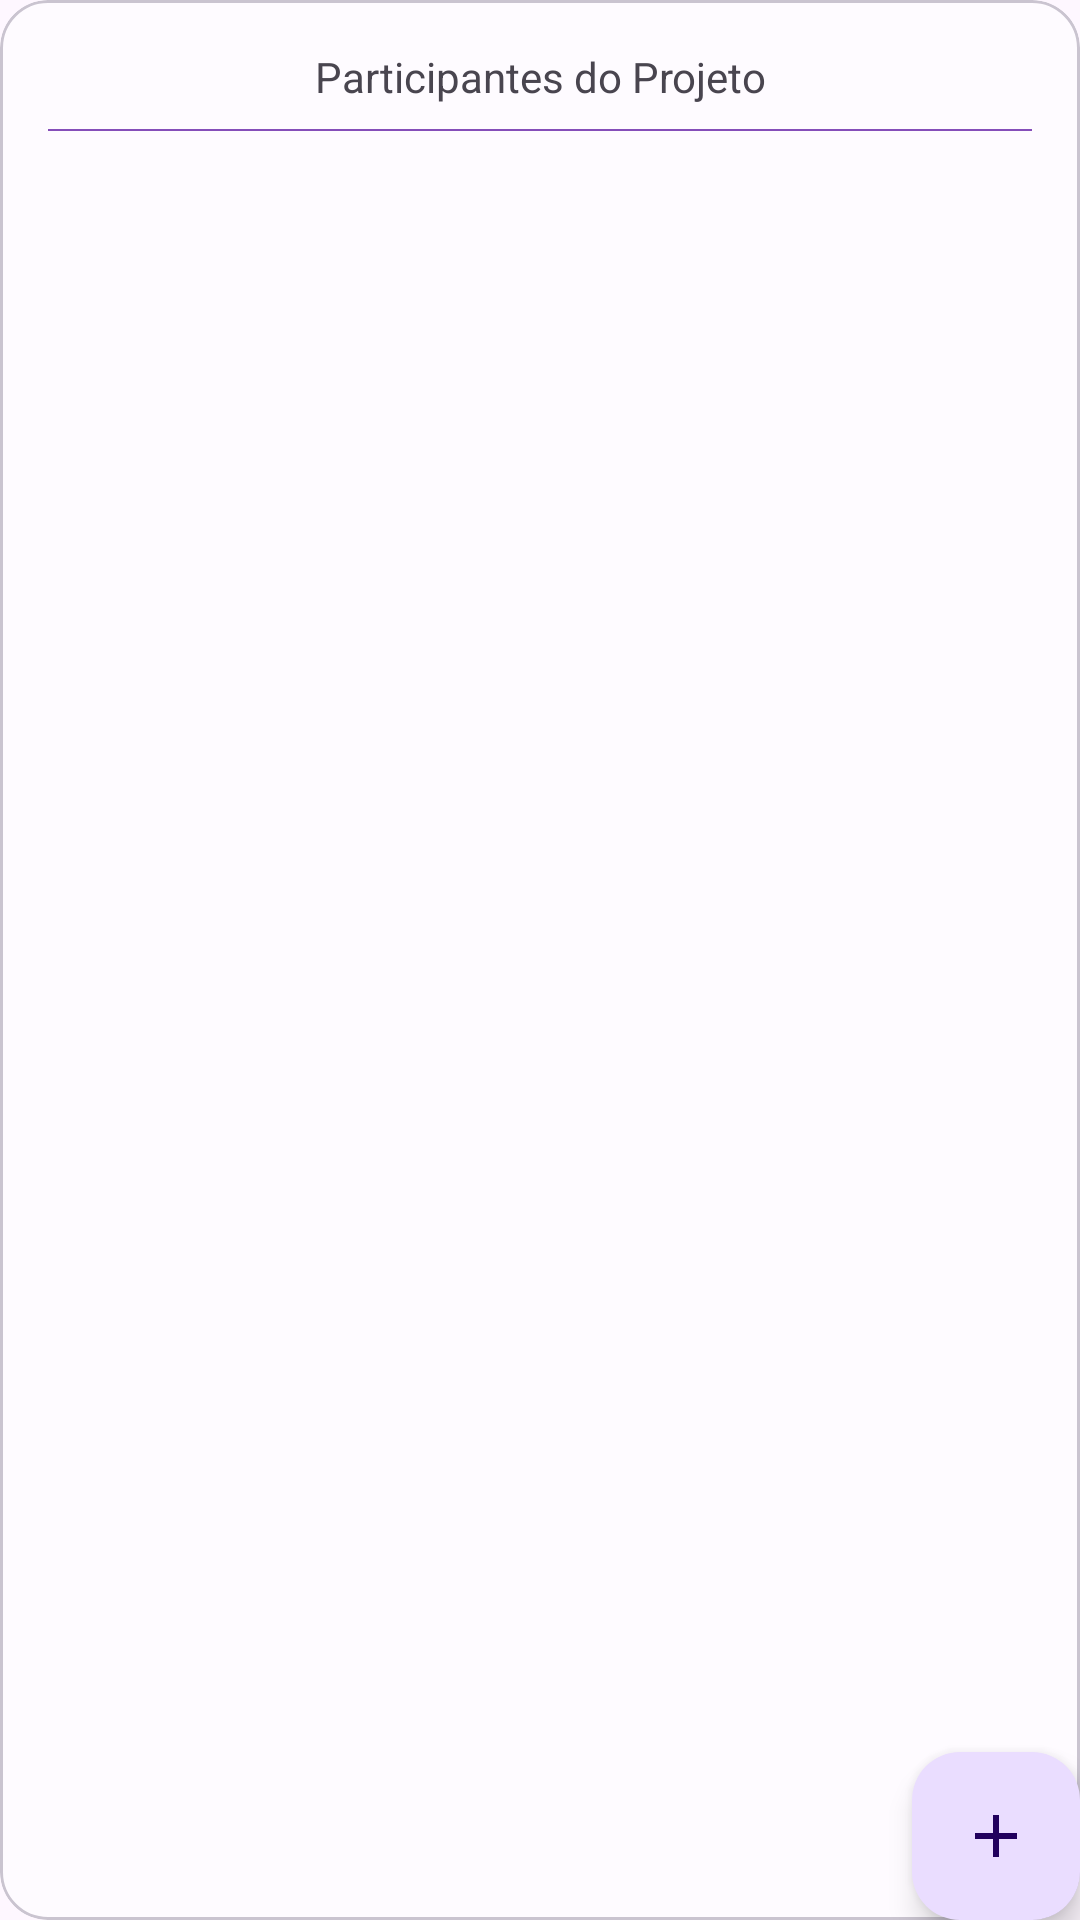

Android layout source for this screen:
<!-- AndroidManifest.xml: application theme Theme.TeamWorkTask -->
<!-- res/layout/fragment_equipe.xml -->
<?xml version="1.0" encoding="utf-8"?>
<androidx.constraintlayout.widget.ConstraintLayout xmlns:android="http://schemas.android.com/apk/res/android"
    xmlns:app="http://schemas.android.com/apk/res-auto"
    xmlns:tools="http://schemas.android.com/tools"
    android:layout_width="match_parent"
    android:layout_height="match_parent">

    <com.google.android.material.card.MaterialCardView
        android:id="@+id/projeto_card"
        android:layout_width="match_parent"
        android:layout_height="match_parent"
        android:elevation="10dp"
        android:backgroundTint="@color/white_oppacite_70"
        app:cardCornerRadius="16dp"
        app:layout_constraintTop_toTopOf="parent"
        app:layout_constraintStart_toStartOf="parent"
        app:layout_constraintBottom_toBottomOf="parent"
        app:layout_constraintEnd_toEndOf="parent">

        <androidx.constraintlayout.widget.ConstraintLayout
            android:layout_width="match_parent"
            android:layout_height="match_parent"
            android:padding="@dimen/margem_padrao">

            <TextView
                android:id="@+id/equipe_lista_titulo_tv"
                android:layout_width="wrap_content"
                android:layout_height="wrap_content"
                style="@style/genericSubTittle"
                android:text="@string/equipe_lista_participantes_title"
                app:layout_constraintTop_toTopOf="parent"
                app:layout_constraintStart_toStartOf="parent"
                app:layout_constraintEnd_toEndOf="parent"/>


            <com.google.android.material.divider.MaterialDivider
                android:id="@+id/equipe_participante_separador"
                android:layout_width="0dp"
                android:layout_height="wrap_content"
                android:layout_marginTop="@dimen/margem_pequena"
                app:dividerThickness="0.5dp"
                app:dividerColor="@color/secondary_color"
                app:layout_constraintTop_toBottomOf="@id/equipe_lista_titulo_tv"
                app:layout_constraintStart_toStartOf="parent"
                app:layout_constraintEnd_toEndOf="parent"
                />

            <androidx.core.widget.NestedScrollView
                android:layout_width="match_parent"
                android:layout_height="0dp"
                android:layout_marginBottom="@dimen/margem_padrao"
                app:layout_constraintBottom_toBottomOf="parent"
                app:layout_constraintEnd_toEndOf="parent"
                app:layout_constraintHorizontal_bias="1.0"
                app:layout_constraintStart_toStartOf="parent"
                app:layout_constraintTop_toBottomOf="@id/equipe_participante_separador"
                app:layout_constraintVertical_bias="1.0">

                <androidx.recyclerview.widget.RecyclerView
                    android:id="@+id/equipe_participante_rv"
                    android:layout_width="match_parent"
                    android:layout_height="wrap_content"
                    app:layoutManager="androidx.recyclerview.widget.LinearLayoutManager"
                    tools:listitem="@layout/layout_equipe_adapter" />

            </androidx.core.widget.NestedScrollView>

        </androidx.constraintlayout.widget.ConstraintLayout>
    </com.google.android.material.card.MaterialCardView>


    <com.google.android.material.floatingactionbutton.FloatingActionButton
        android:id="@+id/equipe_main_fab"
        android:layout_width="wrap_content"
        android:layout_height="wrap_content"
        android:clickable="true"
        style="@style/floatButtonMain"
        app:layout_constraintBottom_toBottomOf="parent"
        app:layout_constraintEnd_toEndOf="parent"
        app:srcCompat="@drawable/ic_add" />

    <com.google.android.material.floatingactionbutton.ExtendedFloatingActionButton
        android:id="@+id/equipe_email_fab"
        android:layout_width="wrap_content"
        android:layout_height="wrap_content"
        android:clickable="true"
        android:visibility="gone"
        android:text="@string/equipe_fab_enviar_email"
        style="@style/floatButtonSubMenu"
        app:icon="@drawable/ic_email"
        app:layout_constraintBottom_toTopOf="@id/equipe_main_fab"
        app:layout_constraintEnd_toEndOf="parent"
        tools:visibility="visible"
        />

    <com.google.android.material.floatingactionbutton.ExtendedFloatingActionButton
        android:id="@+id/equipe_compartilhar_fab"
        android:layout_width="wrap_content"
        android:layout_height="wrap_content"
        android:clickable="true"
        android:visibility="gone"
        android:text="@string/equipe_fab_compartilhar"
        style="@style/floatButtonSubMenu"
        app:icon="@drawable/ic_share"
        app:layout_constraintBottom_toTopOf="@id/equipe_email_fab"
        app:layout_constraintEnd_toEndOf="parent"
        tools:visibility="visible"
        />

</androidx.constraintlayout.widget.ConstraintLayout>
<!-- res/layout/layout_equipe_adapter.xml (included above) -->
<?xml version="1.0" encoding="utf-8"?>
<androidx.constraintlayout.widget.ConstraintLayout xmlns:android="http://schemas.android.com/apk/res/android"
    xmlns:app="http://schemas.android.com/apk/res-auto"
    xmlns:tools="http://schemas.android.com/tools"
    android:layout_width="match_parent"
    android:layout_height="wrap_content"
    android:paddingTop="@dimen/margem_pequena">

    <ImageView
        android:id="@+id/equipe_participante_iv"
        android:layout_width="24dp"
        android:layout_height="24dp"
        android:src="@drawable/ic_user"
        app:layout_constraintStart_toStartOf="parent"
        app:layout_constraintTop_toTopOf="parent"
        app:tint="@color/secondary_color_dark" />

    <TextView
        android:id="@+id/equipe_participante_tv"
        style="@style/textViewLayoutDefault"
        android:layout_width="wrap_content"
        android:layout_height="wrap_content"
        android:layout_marginStart="@dimen/margem_pequena"
        android:lineBreakStyle="normal"
        app:layout_constraintStart_toEndOf="@id/equipe_participante_iv"
        app:layout_constraintBottom_toBottomOf="@id/equipe_participante_iv"
        app:layout_constraintTop_toTopOf="@id/equipe_participante_iv"
        tools:text="Teste nome Projeto" />

    <ImageView
        android:id="@+id/equipe_participante_delete_tv"
        android:layout_width="wrap_content"
        android:layout_height="wrap_content"
        android:src="@drawable/ic_delete"
        app:layout_constraintEnd_toEndOf="parent"
        app:layout_constraintBottom_toBottomOf="@id/equipe_participante_iv"
        app:layout_constraintTop_toTopOf="@id/equipe_participante_iv"
        app:tint="@color/secondary_color_dark"
        />

    <View
        android:layout_width="0dp"
        android:layout_height="1dp"
        android:background="@color/secondary_color"
        android:layout_marginTop="@dimen/margem_pequena"
        app:layout_constraintStart_toStartOf="@id/equipe_participante_iv"
        app:layout_constraintTop_toBottomOf="@id/equipe_participante_iv"/>
</androidx.constraintlayout.widget.ConstraintLayout>
<!-- resources referenced by this layout -->
<resources>
  <color name="secondary_color">#854eb9</color>
  <color name="secondary_color_dark">#6828a7</color>
  <color name="white_oppacite_70">#88FFFFFF</color>
  <dimen name="margem_padrao">16dp</dimen>
  <dimen name="margem_pequena">8dp</dimen>
  <!-- drawable ic_add (drawable) -->
  <vector android:height="24dp" android:tint="@color/primary_color_dark"
      android:viewportHeight="24" android:viewportWidth="24"
      android:width="24dp" xmlns:android="http://schemas.android.com/apk/res/android">
      <path android:fillColor="@android:color/white" android:pathData="M19,13h-6v6h-2v-6H5v-2h6V5h2v6h6v2z"/>
  </vector>
  <!-- drawable ic_delete (drawable) -->
  <vector android:height="24dp" android:tint="#7FB34E"
      android:viewportHeight="24" android:viewportWidth="24"
      android:width="24dp" xmlns:android="http://schemas.android.com/apk/res/android">
      <path android:fillColor="@android:color/white" android:pathData="M6,19c0,1.1 0.9,2 2,2h8c1.1,0 2,-0.9 2,-2V7H6v12zM19,4h-3.5l-1,-1h-5l-1,1H5v2h14V4z"/>
  </vector>
  <!-- drawable ic_email (drawable) -->
  <vector android:height="24dp" android:tint="#7FB34E"
      android:viewportHeight="24" android:viewportWidth="24"
      android:width="24dp" xmlns:android="http://schemas.android.com/apk/res/android">
      <path android:fillColor="@android:color/white" android:pathData="M20,4L4,4c-1.1,0 -1.99,0.9 -1.99,2L2,18c0,1.1 0.9,2 2,2h16c1.1,0 2,-0.9 2,-2L22,6c0,-1.1 -0.9,-2 -2,-2zM20,8l-8,5 -8,-5L4,6l8,5 8,-5v2z"/>
  </vector>
  <!-- drawable ic_share (drawable) -->
  <vector android:height="24dp" android:tint="#7FB34E"
      android:viewportHeight="24" android:viewportWidth="24"
      android:width="24dp" xmlns:android="http://schemas.android.com/apk/res/android">
      <path android:fillColor="@android:color/white" android:pathData="M18,16.08c-0.76,0 -1.44,0.3 -1.96,0.77L8.91,12.7c0.05,-0.23 0.09,-0.46 0.09,-0.7s-0.04,-0.47 -0.09,-0.7l7.05,-4.11c0.54,0.5 1.25,0.81 2.04,0.81 1.66,0 3,-1.34 3,-3s-1.34,-3 -3,-3 -3,1.34 -3,3c0,0.24 0.04,0.47 0.09,0.7L8.04,9.81C7.5,9.31 6.79,9 6,9c-1.66,0 -3,1.34 -3,3s1.34,3 3,3c0.79,0 1.5,-0.31 2.04,-0.81l7.12,4.16c-0.05,0.21 -0.08,0.43 -0.08,0.65 0,1.61 1.31,2.92 2.92,2.92 1.61,0 2.92,-1.31 2.92,-2.92s-1.31,-2.92 -2.92,-2.92z"/>
  </vector>
  <string name="equipe_fab_compartilhar">Compartilhar Codigo Projeto</string>
  <string name="equipe_fab_enviar_email">Convidar por E-mail</string>
  <string name="equipe_lista_participantes_title">Participantes do Projeto</string>
  <style name="Theme.TeamWorkTask" parent="Theme.Material3.Light.NoActionBar">
          
          <item name="colorPrimary">@color/primary_color</item>
          <item name="colorPrimaryVariant">@color/primary_color_light</item>
          <item name="colorOnPrimary">@color/white</item>
          
          <item name="colorSecondary">@color/secondary_color</item>
          <item name="colorSecondaryVariant">@color/secondary_color_light</item>
          <item name="colorOnSecondary">@color/secondary_color_dark</item>
          
          <item name="android:statusBarColor">?attr/colorPrimaryVariant</item>
          
      </style>
  <color name="primary_color_dark">#3a6e29</color>
  <color name="primary_color">#82b94e</color>
  <color name="primary_color_light">#b2da89</color>
  <color name="white">#FFFFFFFF</color>
  <color name="secondary_color_light">#b698d6</color>
</resources>
